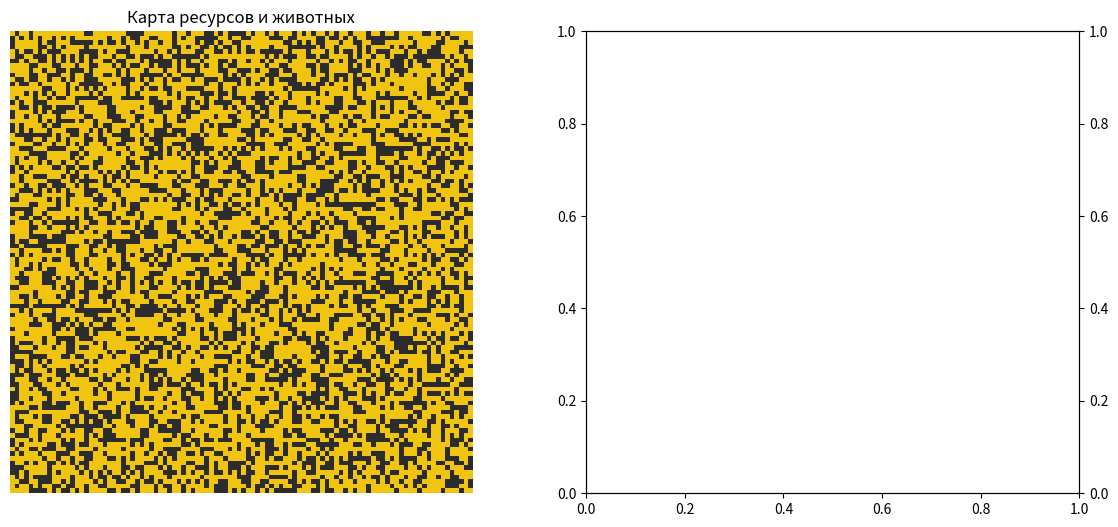

Reproduce this figure in Python.
import numpy as np
import matplotlib.pyplot as plt
import matplotlib.animation as animation

# --- Параметры симуляции ---
GRID_SIZE = 100      # Размер поля N x N
VIEW_WINDOW = 200    # Сколько поколений одновременно показывать на графике

# Параметры травы (Ресурса)
MAX_GRASS = 1        
P_GRASS_GROW = 0.15  # УВЕЛИЧЕНО (с 0.05): Трава растет быстрее, чтобы прокормить больше зайцев

# Параметры зайцев
INIT_RABBIT_PROB = 0.20  # УВЕЛИЧЕНО (с 0.12): Больше зайцев на старте для еды волкам
P_RABBIT_REPRODUCE = 0.30 # УВЕЛИЧЕНО (с 0.20): Зайцы плодятся быстрее, компенсируя съедение
RABBIT_MAX_ENERGY = 4     # СНИЖЕНО (с 5): Чтобы зайцы сами не перенаселили поле

# Параметры волков
INIT_WOLF_PROB = 0.04    
P_WOLF_STARVE = 0.02      # СНИЖЕНО (с 0.08): Волки почти не умирают «просто так» от случайности
P_WOLF_REPRODUCE = 0.40   # УВЕЛИЧЕНО (с 0.15): Волки гарантированно плодятся, если нашли еду
WOLF_MAX_ENERGY = 20      # УВЕЛИЧЕНО (с 12): Волки могут ОЧЕНЬ долго ходить без еды в поисках жертвы


# Коды существ в логической матрице `grid`
EMPTY = 0
RABBIT = 1
WOLF = 2

# --- Инициализация полей ---
grid = np.random.choice([EMPTY, RABBIT, WOLF], size=(GRID_SIZE, GRID_SIZE), 
                        p=[1 - INIT_RABBIT_PROB - INIT_WOLF_PROB, INIT_RABBIT_PROB, INIT_WOLF_PROB])

# ФОНОВЫЙ СЛОЙ ТРАВЫ: теперь состоит строго из 0 и 1
grass_grid = np.random.choice([0, 1], size=(GRID_SIZE, GRID_SIZE), p=[0.4, 0.6]).astype(float)

rabbit_energy = np.zeros((GRID_SIZE, GRID_SIZE), dtype=int)
rabbit_energy[grid == RABBIT] = RABBIT_MAX_ENERGY

wolf_energy = np.zeros((GRID_SIZE, GRID_SIZE), dtype=int)
wolf_energy[grid == WOLF] = WOLF_MAX_ENERGY

# История для графиков
grass_history = []
rabbit_history = []
wolf_history = []

def update(frame):
    global grid, grass_grid, rabbit_energy, wolf_energy
    
    new_grid = grid.copy()
    new_grass_grid = grass_grid.copy()
    new_rabbit_energy = rabbit_energy.copy()
    new_wolf_energy = wolf_energy.copy()
    
    # Сбор статистики
    total_grass = np.sum(grass_grid == 1)
    rabbits_count = np.sum(grid == RABBIT)
    wolves_count = np.sum(grid == WOLF)
    
    grass_history.append(total_grass)
    rabbit_history.append(rabbits_count)
    wolf_history.append(wolves_count)
    
    # 1. Трава случайно вырастает (0 -> 1) на клетках, где её нет
    grow_mask = (grass_grid == 0) & (np.random.rand(GRID_SIZE, GRID_SIZE) < P_GRASS_GROW)
    new_grass_grid[grow_mask] = 1.0
    
    # 2. Обработка жизненного цикла животных
    for r in range(GRID_SIZE):
        for c in range(GRID_SIZE):
            
            # --- ЛОГИКА ЗАЙЦЕВ ---
            if grid[r, c] == RABBIT:
                if new_grass_grid[r, c] == 1.0:
                    new_grass_grid[r, c] = 0.0  # Заяц полностью съедает траву на клетке
                    new_rabbit_energy[r, c] = RABBIT_MAX_ENERGY  
                    
                    dr, dc = np.random.choice([-1, 0, 1]), np.random.choice([-1, 0, 1])
                    nr, nc = (r + dr) % GRID_SIZE, (c + dc) % GRID_SIZE
                    if grid[nr, nc] == EMPTY and np.random.rand() < P_RABBIT_REPRODUCE:
                        new_grid[nr, nc] = RABBIT
                        new_rabbit_energy[nr, nc] = RABBIT_MAX_ENERGY // 2
                else:
                    new_rabbit_energy[r, c] -= 1
                    if new_rabbit_energy[r, c] <= 0:
                        new_grid[r, c] = EMPTY
                    else:
                        dr, dc = np.random.choice([-1, 0, 1]), np.random.choice([-1, 0, 1])
                        nr, nc = (r + dr) % GRID_SIZE, (c + dc) % GRID_SIZE
                        if grid[nr, nc] == EMPTY:
                            new_grid[nr, nc] = RABBIT
                            new_rabbit_energy[nr, nc] = new_rabbit_energy[r, c]
                            new_grid[r, c] = EMPTY
            
            # --- ЛОГИКА ВОЛКОВ ---
            elif grid[r, c] == WOLF:
                rabbit_neighbors = []
                for dr in [-1, 0, 1]:
                    for dc in [-1, 0, 1]:
                        if dr == 0 and dc == 0: continue
                        nr, nc = (r + dr) % GRID_SIZE, (c + dc) % GRID_SIZE
                        if grid[nr, nc] == RABBIT:
                            rabbit_neighbors.append((nr, nc))
                
                if rabbit_neighbors:
                    target_r, target_c = rabbit_neighbors[np.random.choice(len(rabbit_neighbors))]
                    new_grid[target_r, target_c] = WOLF
                    new_wolf_energy[target_r, target_c] = WOLF_MAX_ENERGY
                    
                    if np.random.rand() < P_WOLF_REPRODUCE:
                        new_grid[r, c] = WOLF
                        new_wolf_energy[r, c] = WOLF_MAX_ENERGY // 2
                    else:
                        new_grid[r, c] = EMPTY
                else:
                    new_wolf_energy[r, c] -= 1
                    if new_wolf_energy[r, c] <= 0 or np.random.rand() < P_WOLF_STARVE:
                        new_grid[r, c] = EMPTY
                    else:
                        dr, dc = np.random.choice([-1, 0, 1]), np.random.choice([-1, 0, 1])
                        nr, nc = (r + dr) % GRID_SIZE, (c + dc) % GRID_SIZE
                        if grid[nr, nc] == EMPTY:
                            new_grid[nr, nc] = WOLF
                            new_wolf_energy[nr, nc] = new_wolf_energy[r, c]
                            new_grid[r, c] = EMPTY

    grid = new_grid
    grass_grid = new_grass_grid
    rabbit_energy = new_rabbit_energy
    wolf_energy = new_wolf_energy
    
    # 3. ВИЗУАЛИЗАЦИЯ ТРАВЫ (Фон на левом графике)
    mat.set_data(grass_grid)
    
    # 4. ВИЗУАЛИЗАЦИЯ ЖИВОТНЫХ (Точки поверх травы)
    global rabbit_scatter, wolf_scatter
    if rabbit_scatter: rabbit_scatter.remove()
    if wolf_scatter: wolf_scatter.remove()
    
    r_indices, c_indices = np.where(grid == RABBIT)
    w_indices, w_cols = np.where(grid == WOLF)
    
    rabbit_scatter = ax_map.scatter(c_indices, r_indices, color='#00bfff', s=25, marker='o', label='Зайцы')
    wolf_scatter = ax_map.scatter(w_cols, w_indices, color='#e74c3c', s=35, marker='^', label='Волки')
    
    # 5. ОБНОВЛЕНИЕ ГРАФИКОВ ДИНАМИКИ
    ax_graph.clear()
    ax_graph.plot(rabbit_history, color='#00bfff', linewidth=2, label='Зайцы (ось L)')
    ax_graph.plot(wolf_history, color='#e74c3c', linewidth=2, label='Волки (ось L)')
    ax_graph.set_ylabel("Число животных")
    ax_graph.set_xlabel("Поколения")
    ax_graph.grid(True)
    
    ax2.clear()
    ax2.plot(grass_history, color='#f1c40f', linestyle='--', alpha=0.7, label='Трава (ось R)')
    ax2.set_ylabel("Клеток с травой")
    
    # Ограничение скользящего окна
    if len(rabbit_history) > VIEW_WINDOW:
        ax_graph.set_xlim(len(rabbit_history) - VIEW_WINDOW, len(rabbit_history))
        ax2.set_xlim(len(rabbit_history) - VIEW_WINDOW, len(rabbit_history))
    else:
        ax_graph.set_xlim(0, VIEW_WINDOW)
        ax2.set_xlim(0, VIEW_WINDOW)
        
    ax_graph.set_title(f"Поколение: {frame} | З: {rabbits_count} | В: {wolves_count}")
    
    # Объединение легенд
    lines1, labels1 = ax_graph.get_legend_handles_labels()
    lines2, labels2 = ax2.get_legend_handles_labels()
    ax_graph.legend(lines1 + lines2, labels1 + labels2, loc="upper right")
    
    return [mat, rabbit_scatter, wolf_scatter]

# --- Настройка визуализации Matplotlib ---
fig, (ax_map, ax_graph) = plt.subplots(1, 2, figsize=(14, 6))

# Палитра для травы: 0 — темно-серый (нет травы), 1 — чисто желтый (есть трава)
yellow_shades = [
    '#2c2c2c', # 0: Трава съедена
    '#f1c40f'  # 1: Клетка с травой
]
cmap = plt.cm.colors.ListedColormap(yellow_shades)

# Настройка фона карты
mat = ax_map.imshow(grass_grid, cmap=cmap, vmin=0, vmax=MAX_GRASS)
ax_map.axis('off')
ax_map.set_title("Карта ресурсов и животных")

# Глобальные переменные для маркеров существ
rabbit_scatter = None
wolf_scatter = None

# Инициализируем правую ось Y для графиков один раз здесь
ax2 = ax_graph.twinx()

ani = animation.FuncAnimation(fig, update, interval=100, save_count=100, cache_frame_data=False)
plt.show()
